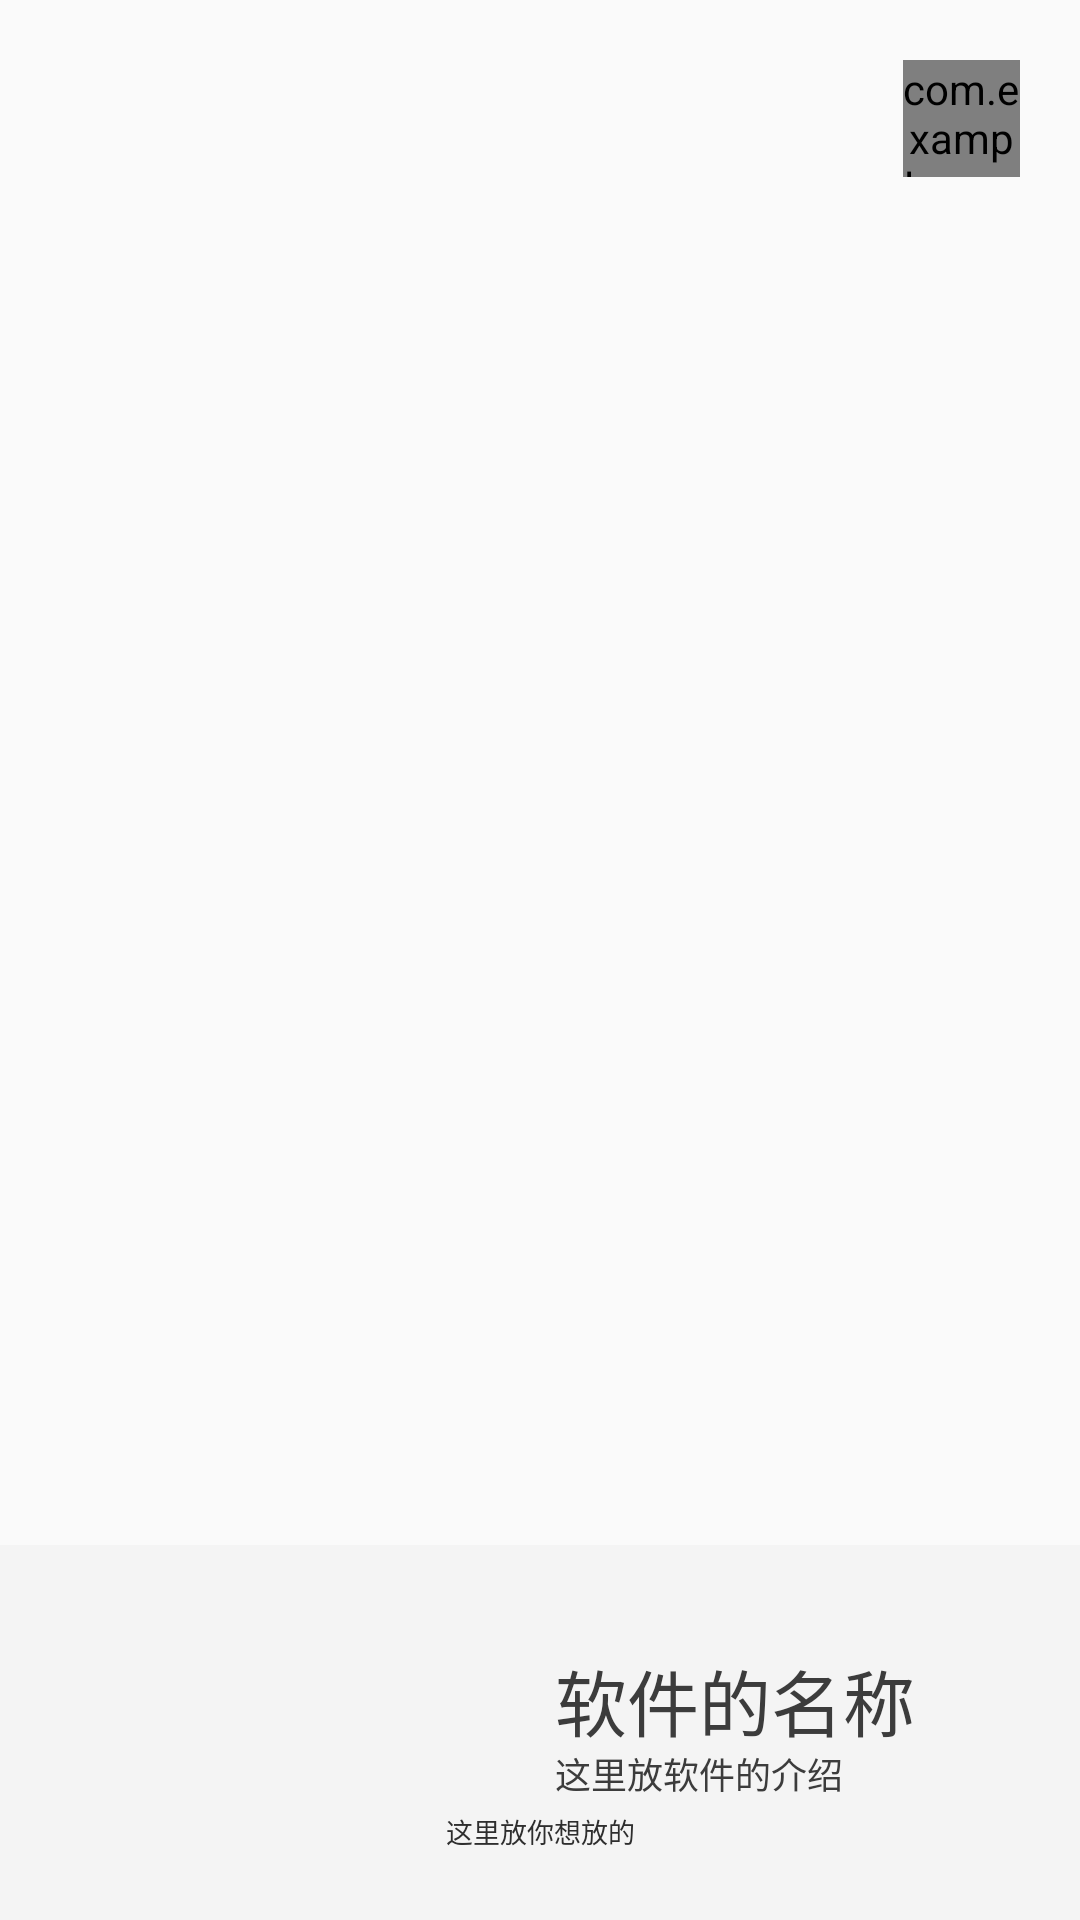

Write the Android layout XML for this screen, with the resource values it uses.
<!-- AndroidManifest.xml: application theme AppTheme.NoActionBar -->
<!-- res/layout/splash_dialog.xml -->
<?xml version="1.0" encoding="utf-8"?>
<RelativeLayout xmlns:android="http://schemas.android.com/apk/res/android"
                xmlns:app="http://schemas.android.com/apk/res-auto"
                android:layout_width="match_parent"
                android:layout_height="match_parent">


    <ImageView
        android:id="@+id/img_background"
        android:layout_width="match_parent"
        android:layout_height="@dimen/dp540"
        android:layout_above="@+id/txt_bottom"
        android:contentDescription="@null"
        android:scaleType="fitXY"/>


    <com.example.myretrofit.view.CountDownView
        android:id="@+id/count_down_view"
        android:layout_width="@dimen/dp39"
        android:layout_height="@dimen/dp39"
        android:layout_alignParentEnd="true"
        android:layout_alignParentRight="true"
        android:layout_marginEnd="@dimen/dp20"
        android:layout_marginRight="@dimen/dp20"
        android:layout_marginTop="@dimen/dp20"
        app:background_color="@color/M8800000"
        app:borders_color="@color/M45E3BF"
        app:borders_width="@dimen/dp3"
        app:text_size="@dimen/sp10"/>

    <TextView
        android:id="@+id/txt_bottom"
        android:layout_width="match_parent"
        android:layout_height="@dimen/dp125"
        android:layout_alignParentBottom="true"
        android:background="@color/MF4F4F4"
        android:drawableLeft="@mipmap/ic_launcher"
        android:drawableStart="@mipmap/ic_launcher"
        android:paddingEnd="0dp"
        android:paddingLeft="@dimen/dp116"
        android:paddingRight="0dp"
        android:paddingStart="@dimen/dp116"/>

    <TextView
        android:layout_width="match_parent"
        android:layout_height="wrap_content"
        android:layout_alignParentBottom="true"
        android:gravity="center"
        android:paddingBottom="@dimen/dp23"
        android:text="这里放你想放的"
        android:textColor="@color/M2E2E2E"
        android:textSize="@dimen/sp9"/>

    <TextView
        android:layout_width="match_parent"
        android:layout_height="wrap_content"
        android:layout_alignTop="@+id/txt_bottom"
        android:paddingEnd="0dp"
        android:paddingLeft="@dimen/dp185"
        android:paddingRight="0dp"
        android:paddingStart="@dimen/dp185"
        android:paddingTop="@dimen/dp34"
        android:text="软件的名称"
        android:textColor="@color/M3C3C3C"
        android:textSize="@dimen/sp24"/>

    <TextView
        android:layout_width="match_parent"
        android:layout_height="wrap_content"
        android:layout_alignParentBottom="true"
        android:paddingBottom="@dimen/dp40"
        android:paddingEnd="0dp"
        android:paddingLeft="@dimen/dp185"
        android:paddingRight="0dp"
        android:paddingStart="@dimen/dp185"
        android:text="这里放软件的介绍"
        android:textColor="@color/M3C3C3C"
        android:textSize="@dimen/sp12"/>

</RelativeLayout>
<!-- resources referenced by this layout -->
<resources>
  <color name="M2E2E2E">#2e2e2e</color>
  <color name="M3C3C3C">#3c3c3c</color>
  <color name="M45E3BF">#45E3BF</color>
  <color name="M8800000">#88000000</color>
  <color name="MF4F4F4">#f4f4f4</color>
  <dimen name="dp116">116dp</dimen>
  <dimen name="dp125">125dp</dimen>
  <dimen name="dp185">185dp</dimen>
  <dimen name="dp20">20dp</dimen>
  <dimen name="dp23">23dp</dimen>
  <dimen name="dp3">3dp</dimen>
  <dimen name="dp34">34dp</dimen>
  <dimen name="dp39">39dp</dimen>
  <dimen name="dp40">40dp</dimen>
  <dimen name="dp540">540dp</dimen>
  <dimen name="sp10">10sp</dimen>
  <dimen name="sp12">12sp</dimen>
  <dimen name="sp24">24sp</dimen>
  <dimen name="sp9">9sp</dimen>
  <style name="AppTheme.NoActionBar">
          <item name="windowActionBar">false</item>
          <item name="windowNoTitle">true</item>
      </style>
</resources>
